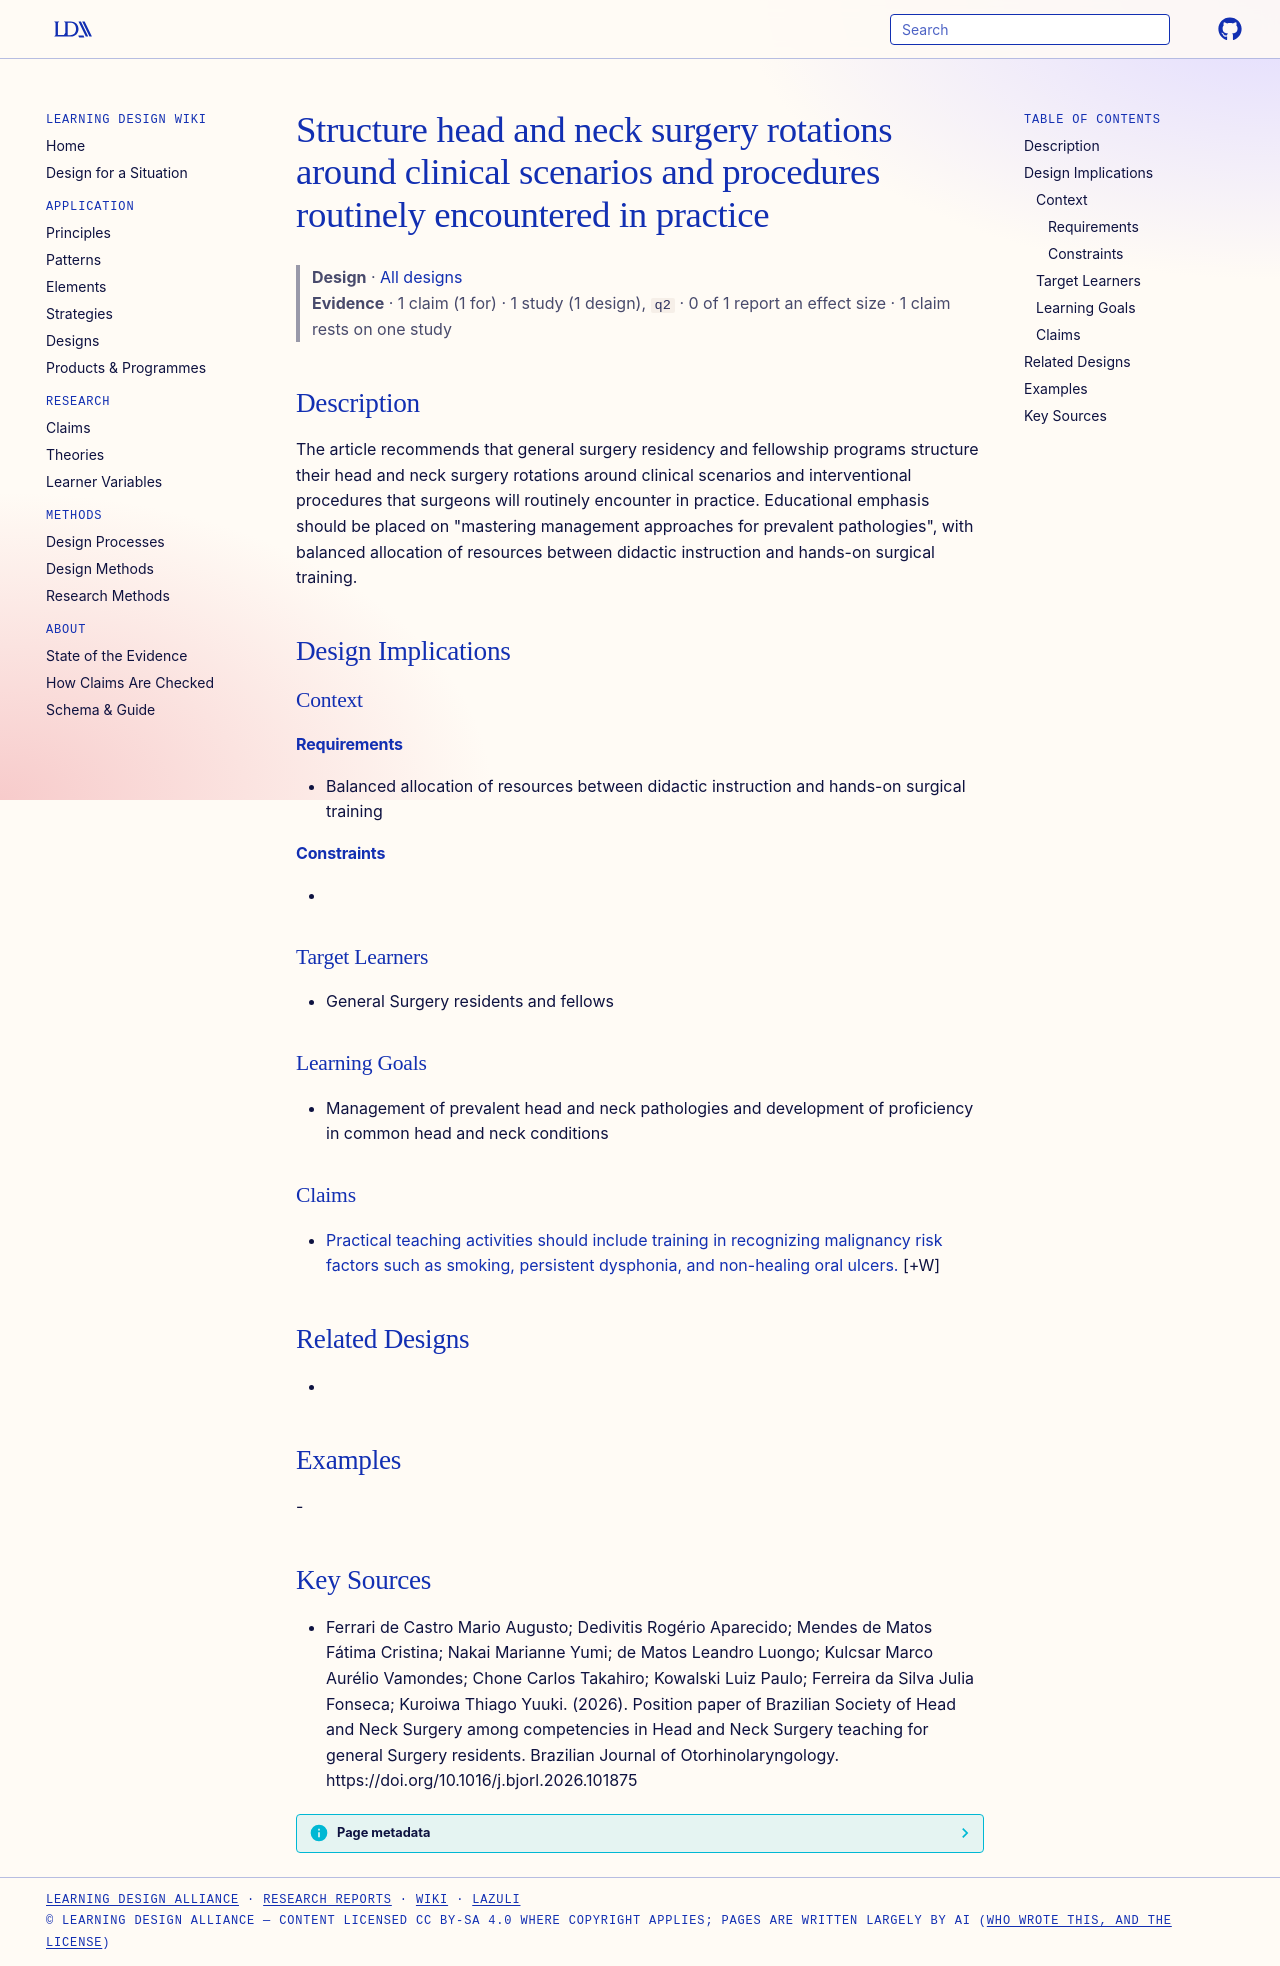

repository: Learning-Design-Alliance/learning-wiki · page: designs/structure-hns-rotations-around-routine-clinical-scenarios/index.html · generator: mkdocs

---
type: design
id: structure-hns-rotations-around-routine-clinical-scenarios
title: Structure head and neck surgery rotations around clinical scenarios and procedures routinely encountered in practice
description: The article recommends that general surgery residency and fellowship programs structure their head and neck surgery rotations around clinical scenarios and interventional procedures that surgeons will routinely encoun...
status: review
generated:
  by: "process:settle-candidates"
  at: 2026-11-04
sources:
  - id: ferrari-de-castro-mario-augusto-dedivitis-rogério-aparecido-mendes-de-matos-fátima-cristina-nakai-marianne-yumi-de-matos-leandro-luongo-kulcsar-marco-aurélio-vamondes-chone-carlos-takahiro-kowalski-luiz-paulo-ferreira-da-silva-julia-fonseca-kuroiwa-thiago-yuuki-2026
    resource: "https://doi.org/10.1016/j.bjorl.2026.101875"
    title: "Ferrari de Castro Mario Augusto; Dedivitis Rogério Aparecido; Mendes de Matos Fátima Cristina; Nakai Marianne Yumi; de Matos Leandro Luongo; Kulcsar Marco Aurélio Vamondes; Chone Carlos Takahiro; Kowalski Luiz Paulo; Ferreira da Silva Julia Fonseca; Kuroiwa Thiago Yuuki. (2026). Position paper of Brazilian Society of Head and Neck Surgery among competencies in Head and Neck Surgery teaching for general Surgery residents. Brazilian Journal of Otorhinolaryngology. https://doi.org/10.1016/j.bjorl.2026.101875"
    author: Ferrari de Castro Mario Augusto; Dedivitis Rogério Aparecido; Mendes de Matos Fátima Cristina; Nakai Marianne Yumi; de Matos Leandro Luongo; Kulcsar Marco Aurélio Vamondes; Chone Carlos Takahiro; Kowalski Luiz Paulo; Ferreira da Silva Julia Fonseca; Kuroiwa Thiago Yuuki
---

# Structure head and neck surgery rotations around clinical scenarios and procedures routinely encountered in practice

> **Design** · [All designs](index.md)
> **Evidence** · 1 claim (1 for) · 1 study (1 design), `q2` · 0 of 1 report an effect size · 1 claim rests on one study

## Description
The article recommends that general surgery residency and fellowship programs structure their head and neck surgery rotations around clinical scenarios and interventional procedures that surgeons will routinely encounter in practice. Educational emphasis should be placed on "mastering management approaches for prevalent pathologies", with balanced allocation of resources between didactic instruction and hands-on surgical training.

## Design Implications

### Context
#### Requirements
- Balanced allocation of resources between didactic instruction and hands-on surgical training
#### Constraints
- 

### Target Learners
- General Surgery residents and fellows

### Learning Goals
- Management of prevalent head and neck pathologies and development of proficiency in common head and neck conditions

### Claims

- [Practical teaching activities should include training in recognizing malignancy risk factors such as smoking, persistent dysphonia, and non-healing oral ulcers.](../claims/teaching-malignancy-risk-factor-recognition.md) [+W]

## Related Designs
- 

## Examples
-

## Key Sources
- Ferrari de Castro Mario Augusto; Dedivitis Rogério Aparecido; Mendes de Matos Fátima Cristina; Nakai Marianne Yumi; de Matos Leandro Luongo; Kulcsar Marco Aurélio Vamondes; Chone Carlos Takahiro; Kowalski Luiz Paulo; Ferreira da Silva Julia Fonseca; Kuroiwa Thiago Yuuki. (2026). Position paper of Brazilian Society of Head and Neck Surgery among competencies in Head and Neck Surgery teaching for general Surgery residents. Brazilian Journal of Otorhinolaryngology. https://doi.org/10.1016/j.bjorl.2026.101875
